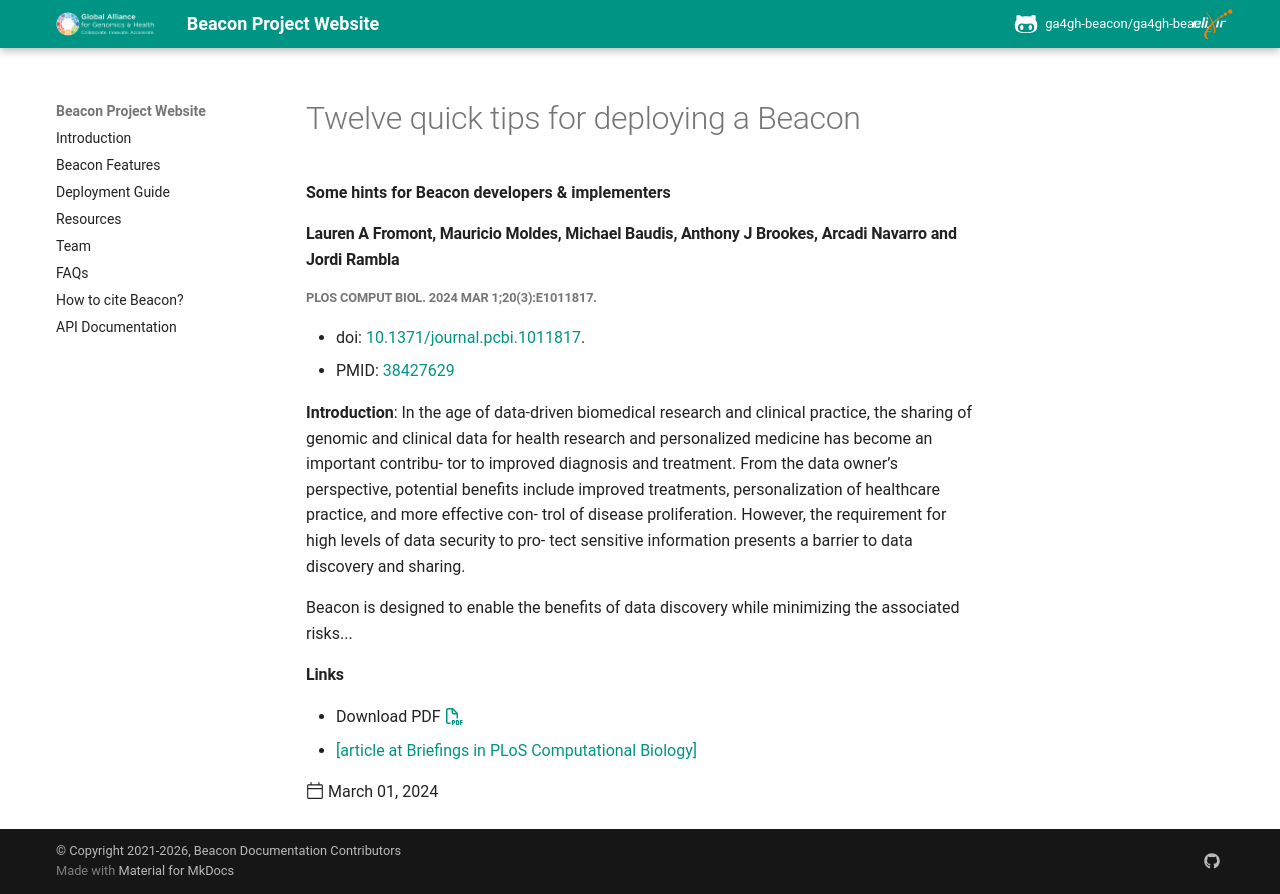

repository: ga4gh-beacon/ga4gh-beacon.github.io · page: publications/2024-03-01-Beacon-Tips/index.html · generator: mkdocs

---
title: "Twelve quick tips for deploying a Beacon"
description: Some hints for Beacon developers & implementers
template: post.html 
authors:
  - '@mbaudis'
date: 2024-03-01
pdf_file_name: 2024-03-01___Fromont-et-al.__Twelve-quick-tips-for-deploying-a-Beacon__PLoS-Comput-Biol.pdf
links:
  - '[article at Briefings in PLoS Computational Biology](https://journals.plos.org/ploscompbiol/article?id=10.1371/journal.pcbi.1011817)'
---

#### Lauren A Fromont, Mauricio Moldes, Michael Baudis, Anthony J Brookes, Arcadi Navarro and Jordi Rambla
##### PLoS Comput Biol. 2024 Mar 1;20(3):e1011817.
* doi: [10.1371/journal.pcbi.1011817](https://doi.org/10.1371/journal.pcbi.1011817).
* PMID: [38427629](https://pubmed.ncbi.nlm.nih.gov/38427629/)


**Introduction**: In the age of data-driven biomedical research and clinical practice, the sharing of genomic and clinical data for health research and personalized medicine has become an important contribu- tor to improved diagnosis and treatment. From the data owner’s perspective, potential benefits include improved treatments, personalization of healthcare practice, and more effective con- trol of disease proliferation. However, the requirement for high levels of data security to pro- tect sensitive information presents a barrier to data discovery and sharing.

Beacon is designed to enable the benefits of data discovery while minimizing the associated risks...
